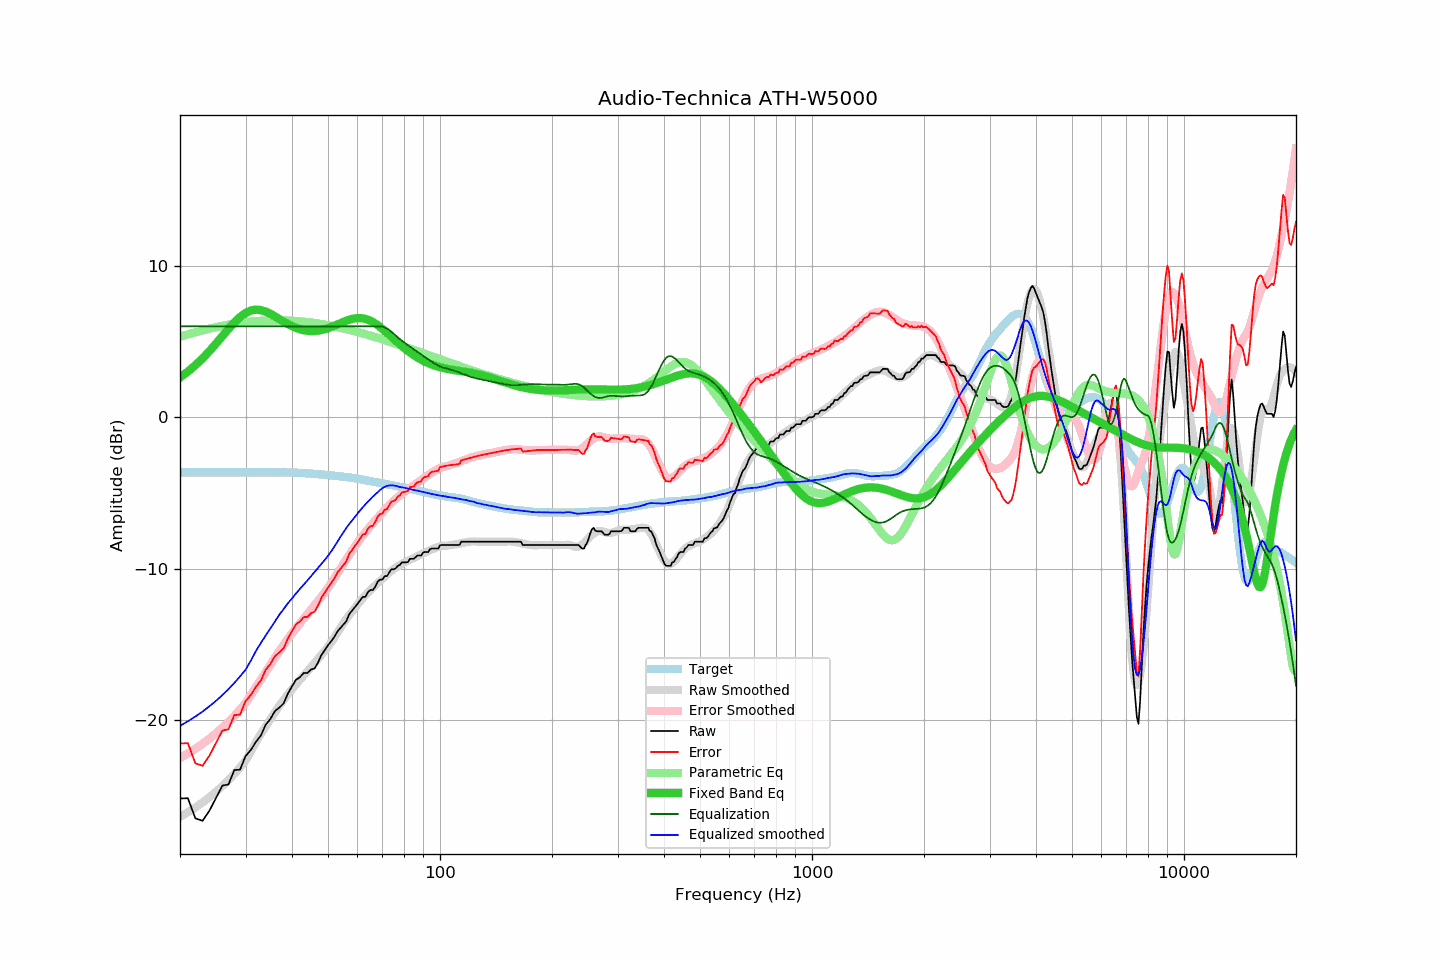

The table this chart was drawn from, first rows:
frequency, raw, error, smoothed, error_smoothed, equalization, parametric_eq, equalized_raw, equalized_smoothed, target
20, -25.15, -21.52, -26.36, -22.48, 6.00, 2.63, -19.15, -20.36, -3.63
21, -25.13, -21.50, -26.06, -22.18, 6.00, 3.01, -19.13, -20.06, -3.63
22, -26.46, -22.83, -25.74, -21.87, 6.00, 3.43, -20.46, -19.74, -3.63
23, -26.62, -22.99, -25.41, -21.54, 6.00, 3.89, -20.62, -19.41, -3.63
24, -25.95, -22.32, -25.06, -21.20, 6.00, 4.36, -19.95, -19.06, -3.63
25, -25.11, -21.48, -24.70, -20.85, 6.00, 4.86, -19.11, -18.70, -3.63
26, -24.30, -20.67, -24.33, -20.48, 6.00, 5.35, -18.30, -18.33, -3.63
27, -24.22, -20.59, -23.93, -20.10, 6.00, 5.83, -18.22, -17.93, -3.63
28, -23.27, -19.64, -23.52, -19.70, 6.00, 6.26, -17.27, -17.52, -3.63
29, -23.25, -19.62, -23.10, -19.29, 6.00, 6.61, -17.25, -17.10, -3.63
30, -22.36, -18.73, -22.66, -18.86, 6.00, 6.88, -16.36, -16.66, -3.63
31, -21.95, -18.32, -22.06, -18.33, 6.00, 7.04, -15.95, -16.06, -3.63
32, -21.42, -17.79, -21.42, -17.81, 6.00, 7.10, -15.42, -15.42, -3.63
33, -20.99, -17.36, -20.88, -17.31, 6.00, 7.07, -14.99, -14.88, -3.63
34, -20.28, -16.65, -20.40, -16.81, 6.00, 6.97, -14.28, -14.40, -3.63
35, -19.90, -16.27, -19.93, -16.32, 6.00, 6.82, -13.90, -13.93, -3.63
36, -19.38, -15.75, -19.47, -15.86, 6.00, 6.65, -13.38, -13.47, -3.63
37, -19.15, -15.52, -19.02, -15.42, 6.00, 6.48, -13.15, -13.02, -3.63
38, -18.87, -15.24, -18.65, -15.01, 6.00, 6.30, -12.87, -12.65, -3.63
39, -18.23, -14.59, -18.27, -14.62, 6.00, 6.15, -12.23, -12.27, -3.64
40, -17.75, -14.10, -17.95, -14.26, 6.00, 6.01, -11.75, -11.95, -3.65
41, -17.32, -13.66, -17.63, -13.92, 6.00, 5.90, -11.32, -11.63, -3.66
42, -17.15, -13.48, -17.33, -13.60, 6.00, 5.81, -11.15, -11.33, -3.67
43, -16.87, -13.19, -17.04, -13.29, 6.00, 5.74, -10.87, -11.04, -3.68
44, -16.87, -13.17, -16.77, -12.99, 6.00, 5.70, -10.87, -10.77, -3.70
45, -16.64, -12.92, -16.48, -12.70, 6.00, 5.68, -10.64, -10.48, -3.72
46, -16.57, -12.83, -16.20, -12.42, 6.00, 5.69, -10.57, -10.20, -3.74
47, -16.18, -12.43, -15.93, -12.13, 6.00, 5.71, -10.18, -9.93, -3.75
48, -15.68, -11.91, -15.67, -11.84, 6.00, 5.75, -9.68, -9.67, -3.77
49, -15.37, -11.58, -15.41, -11.55, 6.00, 5.81, -9.37, -9.41, -3.79
50, -15.04, -11.23, -15.14, -11.25, 6.00, 5.88, -9.04, -9.14, -3.81
51, -14.77, -10.94, -14.84, -10.94, 6.00, 5.96, -8.77, -8.84, -3.83
52, -14.49, -10.63, -14.53, -10.62, 6.00, 6.04, -8.49, -8.53, -3.86
53, -14.13, -10.25, -14.21, -10.30, 6.00, 6.12, -8.13, -8.21, -3.88
54, -13.90, -10.00, -13.89, -9.98, 6.00, 6.21, -7.90, -7.89, -3.90
55, -13.68, -9.76, -13.59, -9.68, 6.00, 6.29, -7.68, -7.59, -3.92
56, -13.45, -9.50, -13.30, -9.38, 6.00, 6.37, -7.45, -7.30, -3.95
57, -12.99, -9.02, -13.05, -9.08, 6.00, 6.43, -6.99, -7.05, -3.97
58, -12.76, -8.76, -12.82, -8.80, 6.00, 6.48, -6.76, -6.82, -4.00
59, -12.54, -8.52, -12.59, -8.53, 6.00, 6.52, -6.54, -6.59, -4.02
60, -12.31, -8.26, -12.36, -8.28, 6.00, 6.54, -6.31, -6.36, -4.05
61, -12.08, -8.00, -12.14, -8.04, 6.00, 6.54, -6.08, -6.14, -4.08
62, -11.85, -7.73, -11.94, -7.81, 6.00, 6.52, -5.85, -5.94, -4.12
63, -11.85, -7.70, -11.75, -7.59, 6.00, 6.49, -5.85, -5.75, -4.15
64, -11.53, -7.35, -11.57, -7.38, 6.00, 6.43, -5.53, -5.57, -4.18
65, -11.40, -7.19, -11.40, -7.18, 6.00, 6.36, -5.40, -5.40, -4.21
66, -11.40, -7.16, -11.23, -6.99, 6.00, 6.28, -5.40, -5.23, -4.24
67, -11.17, -6.90, -11.09, -6.81, 6.00, 6.18, -5.17, -5.09, -4.27
68, -10.84, -6.54, -10.94, -6.63, 6.00, 6.07, -4.84, -4.94, -4.30
69, -10.71, -6.38, -10.80, -6.45, 6.00, 5.96, -4.71, -4.80, -4.33
70, -10.71, -6.35, -10.66, -6.28, 5.98, 5.83, -4.73, -4.68, -4.36
71, -10.48, -6.10, -10.52, -6.12, 5.92, 5.71, -4.56, -4.59, -4.38
72, -10.48, -6.07, -10.38, -5.96, 5.85, 5.58, -4.63, -4.53, -4.41
73, -10.26, -5.82, -10.25, -5.80, 5.75, 5.44, -4.51, -4.50, -4.44
74, -10.03, -5.56, -10.14, -5.66, 5.64, 5.31, -4.39, -4.49, -4.47
75, -10.03, -5.53, -10.02, -5.52, 5.52, 5.18, -4.51, -4.50, -4.50
76, -9.97, -5.44, -9.91, -5.39, 5.39, 5.06, -4.58, -4.52, -4.53
77, -9.80, -5.24, -9.83, -5.27, 5.27, 4.93, -4.53, -4.56, -4.56
78, -9.74, -5.15, -9.75, -5.15, 5.15, 4.81, -4.59, -4.60, -4.59
79, -9.57, -4.96, -9.66, -5.05, 5.05, 4.70, -4.52, -4.62, -4.61
... 553 more rows
